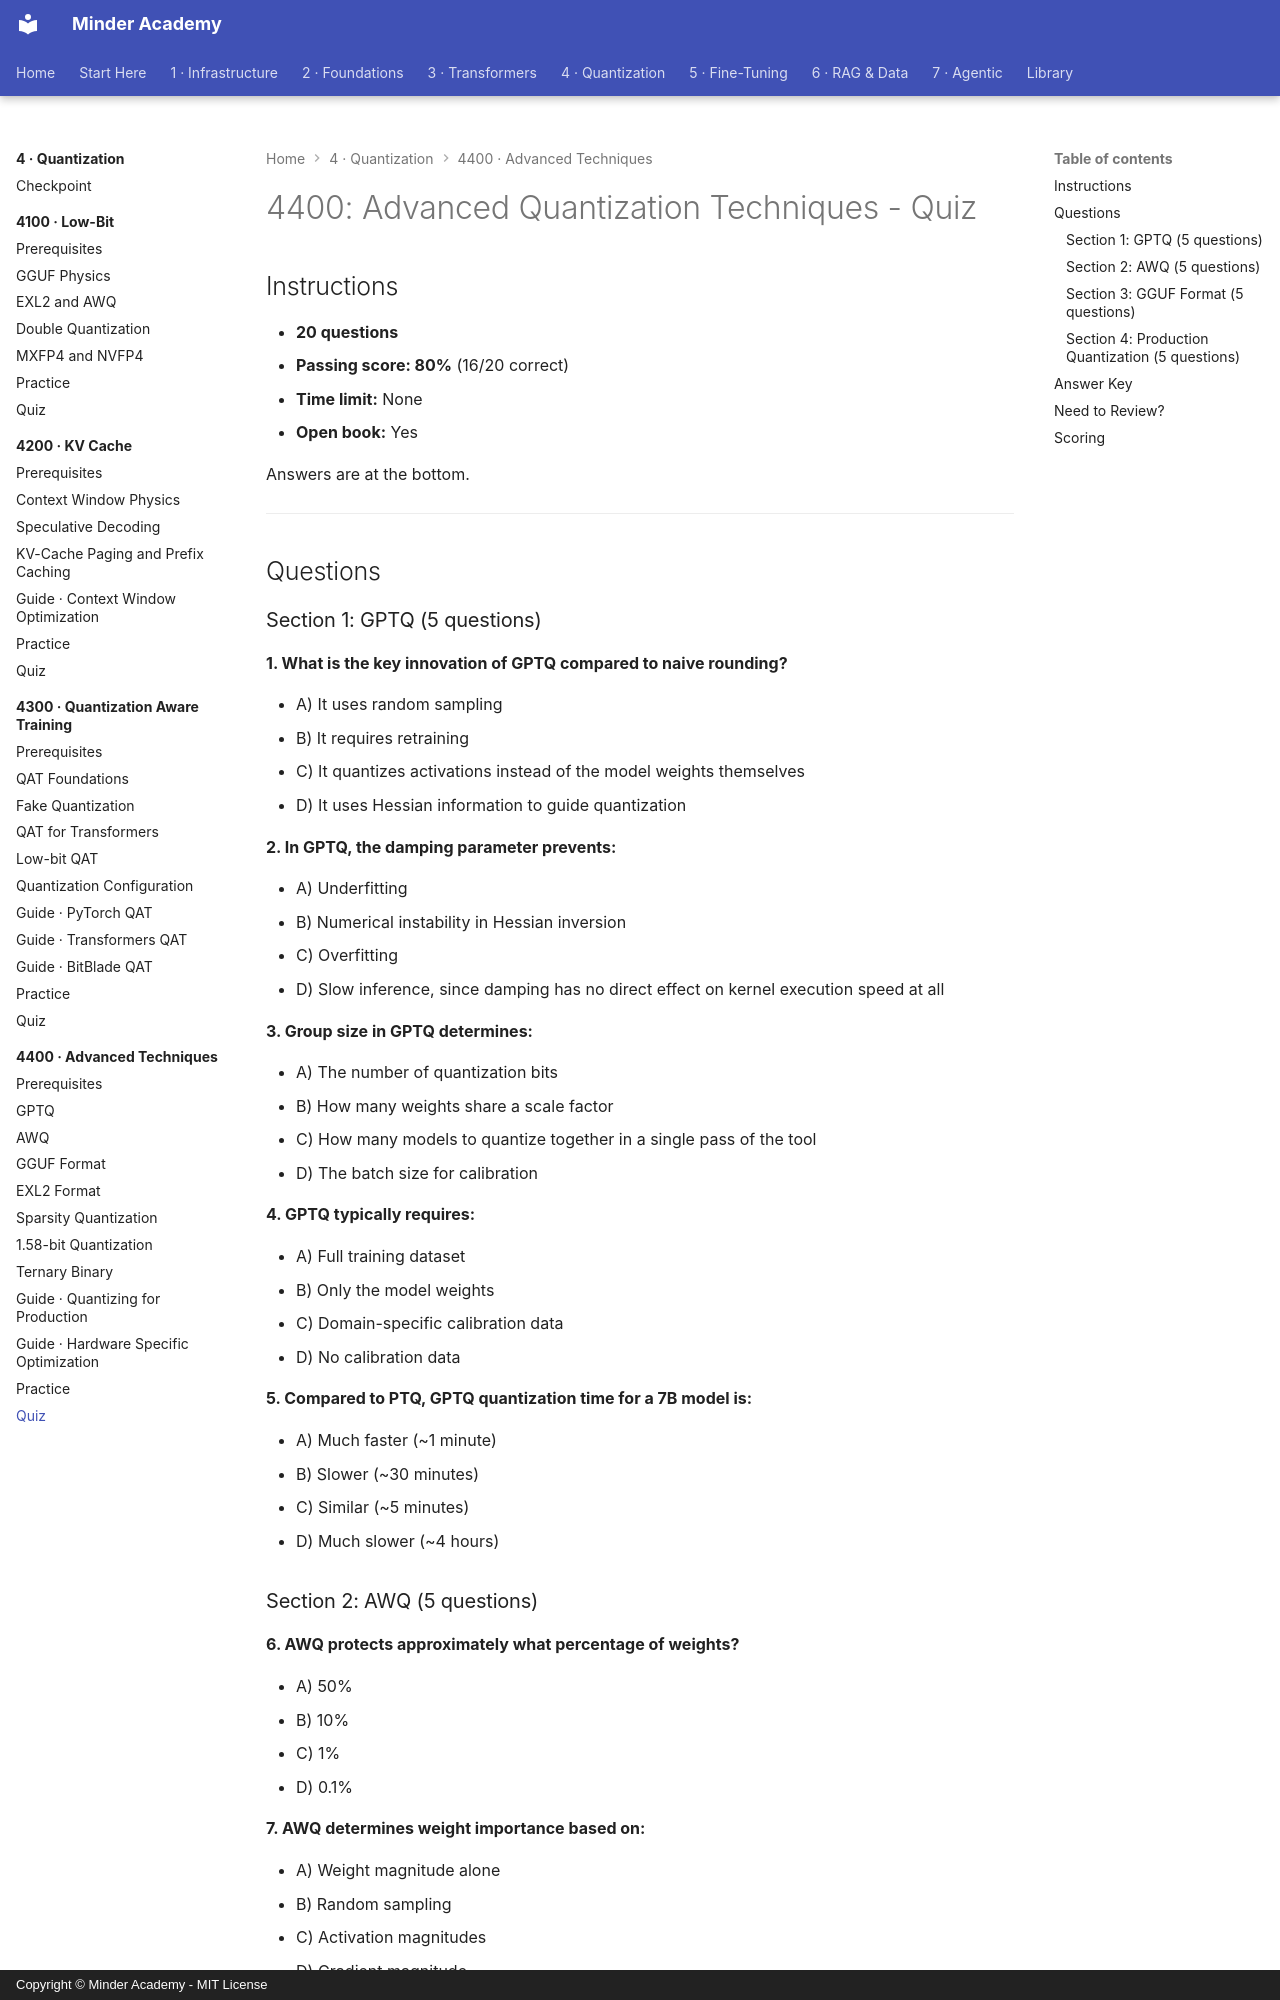

repository: minderhq/academy · page: phases/phase4-quantization/4400-advanced-techniques/assessment/QUIZ/index.html · generator: mkdocs · copyright: Copyright © Minder Academy - MIT License

---
Document ID: 4400-QUIZ
Title: "4400: Advanced Quantization Techniques - Quiz"
Last Updated: 2026-10-08
Status: Complete
Difficulty: Advanced
Estimated Time: 30 minutes
Prerequisites: See module README
Related: See module README
Tags: ['assessment', 'quiz', 'quantization', 'advanced']
---

# 4400: Advanced Quantization Techniques - Quiz

## Instructions

- **20 questions**
- **Passing score: 80%** (16/20 correct)
- **Time limit:** None
- **Open book:** Yes

Answers are at the bottom.

---

## Questions

### Section 1: GPTQ (5 questions)

**1. What is the key innovation of GPTQ compared to naive rounding?**

- A) It uses random sampling
- B) It requires retraining
- C) It quantizes activations instead of the model weights themselves
- D) It uses Hessian information to guide quantization

**2. In GPTQ, the damping parameter prevents:**

- A) Underfitting
- B) Numerical instability in Hessian inversion
- C) Overfitting
- D) Slow inference, since damping has no direct effect on kernel execution speed at all

**3. Group size in GPTQ determines:**

- A) The number of quantization bits
- B) How many weights share a scale factor
- C) How many models to quantize together in a single pass of the tool
- D) The batch size for calibration

**4. GPTQ typically requires:**

- A) Full training dataset
- B) Only the model weights
- C) Domain-specific calibration data
- D) No calibration data

**5. Compared to PTQ, GPTQ quantization time for a 7B model is:**

- A) Much faster (~1 minute)
- B) Slower (~30 minutes)
- C) Similar (~5 minutes)
- D) Much slower (~4 hours)
